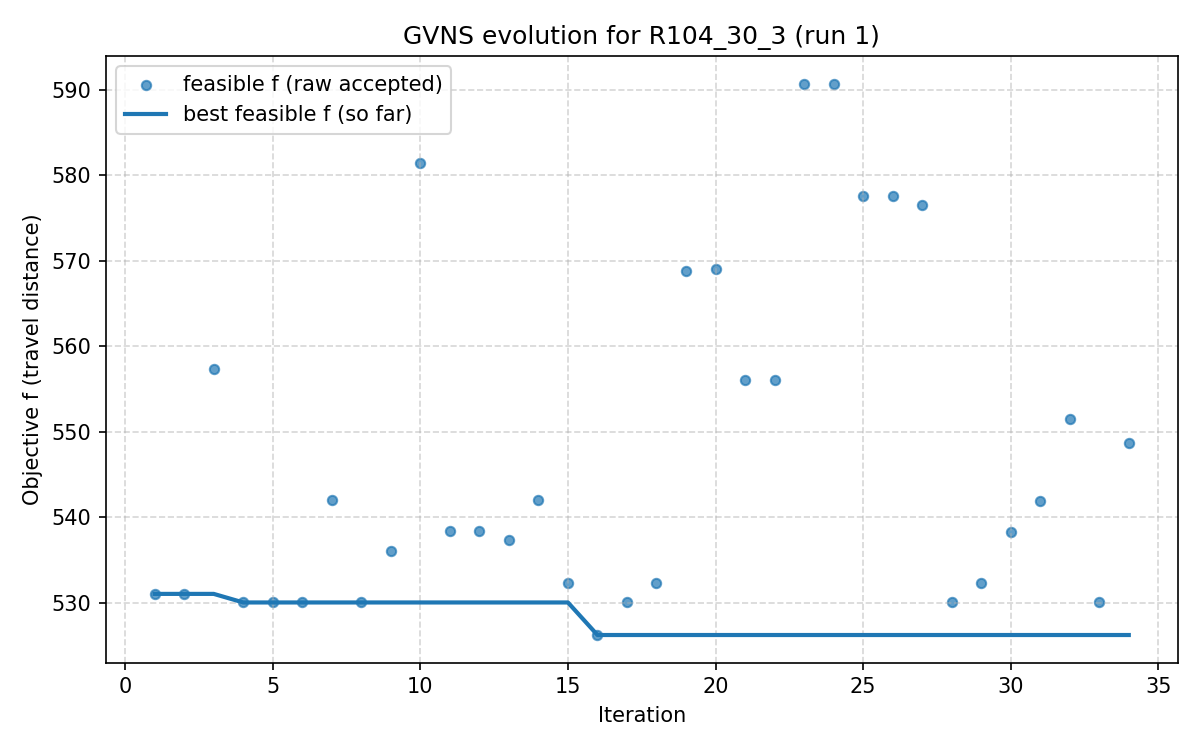

The table this chart was drawn from, first rows:
iter, F, f, PenT, PenH, PenS, elapsed
1, 531, 531, 0.0, 0.0, 0, 7.152557373046875e-07
2, 531, 531, 0.0, 0.0, 0, 21.88
3, 557.3, 557.3, 0.0, 0.0, 0, 30.9
4, 530, 530, 0.0, 0.0, 0, 44.89
5, 530, 530, 0.0, 0.0, 0, 58.5
6, 530, 530, 0.0, 0.0, 0, 69.34
7, 542, 542, 0.0, 0.0, 0, 87.96
8, 530, 530, 0.0, 0.0, 0, 103.1
9, 536, 536, 0.0, 0.0, 0, 124.4
10, 581.4, 581.4, 0.0, 0.0, 0, 140.1
11, 538.3, 538.3, 0.0, 0.0, 0, 149.9
12, 538.3, 538.3, 0.0, 0.0, 0, 172.8
13, 537.4, 537.4, 0.0, 0.0, 0, 176.9
14, 542, 542, 0.0, 0.0, 0, 183.9
15, 532.3, 532.3, 0.0, 0.0, 0, 201.9
16, 526.2, 526.2, 0.0, 0.0, 0, 219.6
17, 530, 530, 0.0, 0.0, 0, 239.7
18, 532.3, 532.3, 0.0, 0.0, 0, 256.6
19, 568.8, 568.8, 0.0, 0.0, 0, 267.1
20, 569, 569, 0.0, 0.0, 0, 286.9
21, 556.1, 556.1, 0.0, 0.0, 0, 299.5
22, 556.1, 556.1, 0.0, 0.0, 0, 316.1
23, 590.7, 590.7, 0.0, 0.0, 0, 327.2
24, 590.7, 590.7, 0.0, 0.0, 0, 345.9
25, 577.6, 577.6, 0.0, 0.0, 0, 349.4
26, 577.6, 577.6, 0.0, 0.0, 0, 358.9
27, 576.5, 576.5, 0.0, 0.0, 0, 368
28, 530, 530, 0.0, 0.0, 0, 378.7
29, 532.3, 532.3, 0.0, 0.0, 0, 406.7
30, 538.3, 538.3, 0.0, 0.0, 0, 419.6
31, 541.8, 541.8, 0.0, 0.0, 0, 437
32, 551.5, 551.5, 0.0, 0.0, 0, 445.3
33, 530, 530, 0.0, 0.0, 0, 471.2
34, 548.6, 548.6, 0.0, 0.0, 0, 491.2
